Labelled photos from "melspectro_selected", an image-classification folder in bioengsamar/try1000_model_cough. The possible labels are: clapping, coughing, crying baby, laughing, sneezing.

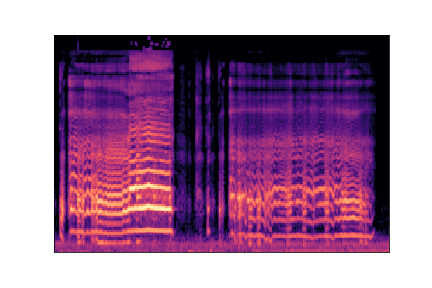
Label: crying baby

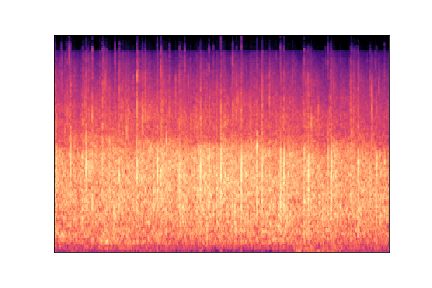
Label: clapping

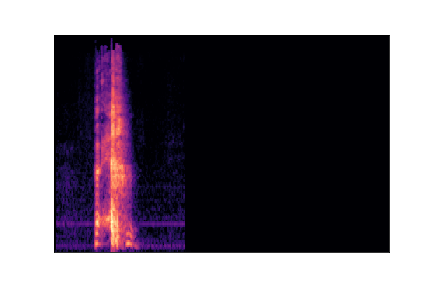
Label: sneezing

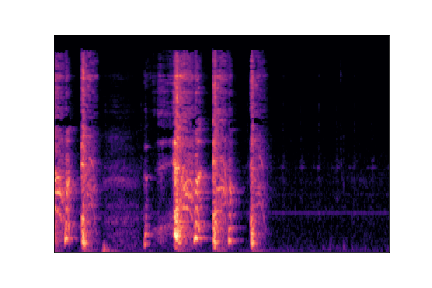
Label: coughing

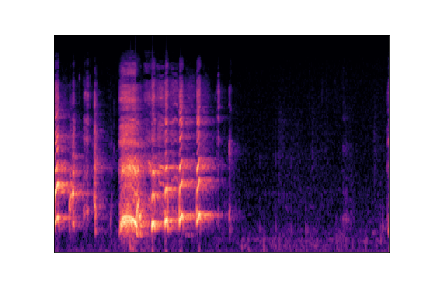
Label: laughing

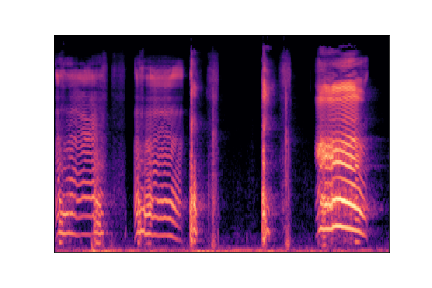
Label: crying baby
